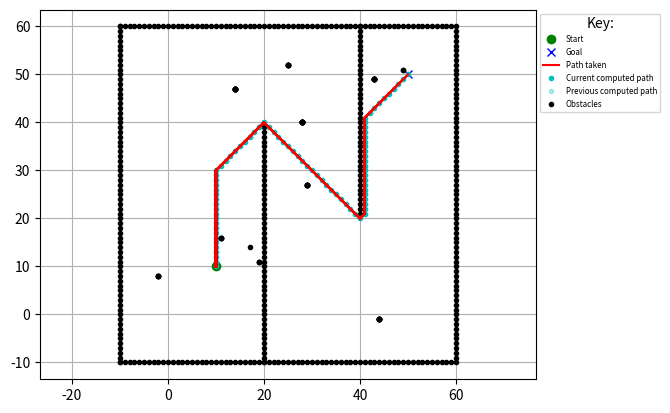

Reproduce this figure in Python.
import math
import matplotlib.pyplot as plt
import random
import numpy as np

show_animation = True
pause_time = 0.001
p_create_random_obstacle = 0.2 # Increased probability for random obstacles


class Node:
    def __init__(self, x: int = 0, y: int = 0, cost: float = 0.0):
        self.x = x
        self.y = y
        self.cost = cost


def add_coordinates(node1: Node, node2: Node):
    new_node = Node()
    new_node.x = node1.x + node2.x
    new_node.y = node1.y + node2.y
    new_node.cost = node1.cost + node2.cost
    return new_node


def compare_coordinates(node1: Node, node2: Node):
    return node1.x == node2.x and node1.y == node2.y


class DStarLite:

    # Please adjust the heuristic function (h) if you change the list of
    # possible motions
    motions = [
        Node(1, 0, 1),
        Node(0, 1, 1),
        Node(-1, 0, 1),
        Node(0, -1, 1),
        Node(1, 1, math.sqrt(2)),
        Node(1, -1, math.sqrt(2)),
        Node(-1, 1, math.sqrt(2)),
        Node(-1, -1, math.sqrt(2))
    ]

    def __init__(self, ox: list, oy: list):
        # Ensure that within the algorithm implementation all node coordinates
        # are indices in the grid and extend
        # from 0 to abs(<axis>_max - <axis>_min)
        self.x_min_world = int(min(ox))
        self.y_min_world = int(min(oy))
        self.x_max = int(abs(max(ox) - self.x_min_world))
        self.y_max = int(abs(max(oy) - self.y_min_world))
        self.obstacles = [Node(x - self.x_min_world, y - self.y_min_world)
                          for x, y in zip(ox, oy)]
        self.obstacles_xy = {(obstacle.x, obstacle.y) for obstacle in self.obstacles}
        self.start = Node(0, 0)
        self.goal = Node(0, 0)
        self.U = list()
        self.km = 0.0
        self.kold = 0.0
        self.rhs = self.create_grid(float("inf"))
        self.g = self.create_grid(float("inf"))
        self.detected_obstacles_xy: set[tuple[int, int]] = set()
        self.xy = np.empty((0, 2))
        if show_animation:
            self.detected_obstacles_for_plotting_x = list()
            self.detected_obstacles_for_plotting_y = list()
        self.initialized = False

    def create_grid(self, val: float):
        return np.full((self.x_max, self.y_max), val)

    def is_obstacle(self, node: Node):
        is_in_obstacles = (node.x, node.y) in self.obstacles_xy
        is_in_detected_obstacles = (node.x, node.y) in self.detected_obstacles_xy
        return is_in_obstacles or is_in_detected_obstacles

    def c(self, node1: Node, node2: Node):
        if self.is_obstacle(node2):
            # Attempting to move from or to an obstacle
            return math.inf
        new_node = Node(node1.x-node2.x, node1.y-node2.y)
        detected_motion = list(filter(lambda motion:
                                       compare_coordinates(motion, new_node),
                                       self.motions))
        return detected_motion[0].cost

    def h(self, s: Node):
        # Cannot use the 2nd euclidean norm as this might sometimes generate
        # heuristics that overestimate the cost, making them inadmissible,
        # due to rounding errors etc (when combined with calculate_key)
        # To be admissible heuristic should
        # never overestimate the cost of a move
        # hence not using the line below
        # return math.hypot(self.start.x - s.x, self.start.y - s.y)

        # Below is the same as 1; modify if you modify the cost of each move in
        # motion
        # return max(abs(self.start.x - s.x), abs(self.start.y - s.y))
        return 1

    def calculate_key(self, s: Node):
        return (min(self.g[s.x][s.y], self.rhs[s.x][s.y]) + self.h(s)
                + self.km, min(self.g[s.x][s.y], self.rhs[s.x][s.y]))

    def is_valid(self, node: Node):
        if 0 <= node.x < self.x_max and 0 <= node.y < self.y_max:
            return True
        return False

    def get_neighbours(self, u: Node):
        return [add_coordinates(u, motion) for motion in self.motions
                if self.is_valid(add_coordinates(u, motion))]

    def pred(self, u: Node):
        # Grid, so each vertex is connected to the ones around it
        return self.get_neighbours(u)

    def succ(self, u: Node):
        # Grid, so each vertex is connected to the ones around it
        return self.get_neighbours(u)

    def initialize(self, start: Node, goal: Node):
        self.start.x = start.x - self.x_min_world
        self.start.y = start.y - self.y_min_world
        self.goal.x = goal.x - self.x_min_world
        self.goal.y = goal.y - self.y_min_world
        if not self.initialized:
            self.initialized = True
            print('Initializing')
            self.U = list()
            self.km = 0.0
            self.rhs = self.create_grid(math.inf)
            self.g = self.create_grid(math.inf)
            self.rhs[self.goal.x][self.goal.y] = 0
            self.U.append((self.goal, self.calculate_key(self.goal)))
            self.detected_obstacles_xy = set()

    def update_vertex(self, u: Node):
        if not compare_coordinates(u, self.goal):
            self.rhs[u.x][u.y] = min([self.c(u, sprime) +
                                     self.g[sprime.x][sprime.y]
                                     for sprime in self.succ(u)])
        if any([compare_coordinates(u, node) for node, key in self.U]):
            self.U = [(node, key) for node, key in self.U
                      if not compare_coordinates(node, u)]
            self.U.sort(key=lambda x: x[1])
        if self.g[u.x][u.y] != self.rhs[u.x][u.y]:
            self.U.append((u, self.calculate_key(u)))
            self.U.sort(key=lambda x: x[1])

    def compare_keys(self, key_pair1: tuple[float, float],
                     key_pair2: tuple[float, float]):
        return key_pair1[0] < key_pair2[0] or \
               (key_pair1[0] == key_pair2[0] and key_pair1[1] < key_pair2[1])

    def compute_shortest_path(self):
        self.U.sort(key=lambda x: x[1])
        has_elements = len(self.U) > 0
        # The original code had an issue with `(self.g[u.x, u.y] > self.rhs[u.x, u.y]).any()` which is not needed here
        # since u.x and u.y will be single values, hence fixed this.
        while has_elements and self.compare_keys(self.U[0][1], self.calculate_key(self.start)) or \
                self.rhs[self.start.x][self.start.y] != self.g[self.start.x][self.start.y]:
            self.kold = self.U[0][1]
            u = self.U[0][0]
            self.U.pop(0)
            if self.compare_keys(self.kold, self.calculate_key(u)):
                self.U.append((u, self.calculate_key(u)))
                self.U.sort(key=lambda x: x[1])
            elif self.g[u.x][u.y] > self.rhs[u.x][u.y]:
                self.g[u.x][u.y] = self.rhs[u.x][u.y]
                for s in self.pred(u):
                    self.update_vertex(s)
            else:
                self.g[u.x][u.y] = math.inf
                for s in self.pred(u) + [u]:
                    self.update_vertex(s)
            self.U.sort(key=lambda x: x[1])
            has_elements = len(self.U) > 0


    def detect_changes(self):
        changed_vertices = list()
        if len(self.spoofed_obstacles) > 0:
            for spoofed_obstacle in self.spoofed_obstacles[0]:
                if compare_coordinates(spoofed_obstacle, self.start) or \
                   compare_coordinates(spoofed_obstacle, self.goal):
                    continue
                changed_vertices.append(spoofed_obstacle)
                self.detected_obstacles_xy.add((spoofed_obstacle.x, spoofed_obstacle.y))
                if show_animation:
                    self.detected_obstacles_for_plotting_x.append(
                        spoofed_obstacle.x + self.x_min_world)
                    self.detected_obstacles_for_plotting_y.append(
                        spoofed_obstacle.y + self.y_min_world)
                    plt.plot(self.detected_obstacles_for_plotting_x,
                             self.detected_obstacles_for_plotting_y, ".k")
                    plt.pause(pause_time)
            self.spoofed_obstacles.pop(0)

        # Allows random generation of obstacles
        random.seed()
        if random.random() < p_create_random_obstacle: # Changed from > 1 - p_create_random_obstacle
            x = random.randint(0, self.x_max - 1)
            y = random.randint(0, self.y_max - 1)
            new_obs = Node(x, y)
            if compare_coordinates(new_obs, self.start) or \
               compare_coordinates(new_obs, self.goal):
                return changed_vertices
            # Ensure the random obstacle isn't already a static obstacle
            if (x, y) not in self.obstacles_xy and (x, y) not in self.detected_obstacles_xy:
                changed_vertices.append(Node(x, y))
                self.detected_obstacles_xy.add((x, y))
                if show_animation:
                    self.detected_obstacles_for_plotting_x.append(x +
                                                                   self.x_min_world)
                    self.detected_obstacles_for_plotting_y.append(y +
                                                                   self.y_min_world)
                    plt.plot(self.detected_obstacles_for_plotting_x,
                             self.detected_obstacles_for_plotting_y, ".k")
                    plt.pause(pause_time)
        return changed_vertices

    def compute_current_path(self):
        path = list()
        current_point = Node(self.start.x, self.start.y)
        while not compare_coordinates(current_point, self.goal):
            path.append(current_point)
            # Find the successor with the minimum cost
            successors = self.succ(current_point)
            if not successors:  # No successors, path blocked
                return []
            
            min_cost_sprime = None
            min_total_cost = math.inf
            
            for sprime in successors:
                cost = self.c(current_point, sprime) + self.g[sprime.x][sprime.y]
                if cost < min_total_cost:
                    min_total_cost = cost
                    min_cost_sprime = sprime
            
            if min_cost_sprime is None or min_total_cost == math.inf:
                # If no valid path to a successor, or all are infinite cost
                return [] # Indicates a blocked path

            current_point = min_cost_sprime

        path.append(self.goal)
        return path

    def compare_paths(self, path1: list, path2: list):
        if len(path1) != len(path2):
            return False
        for node1, node2 in zip(path1, path2):
            if not compare_coordinates(node1, node2):
                return False
        return True

    def display_path(self, path: list, colour: str, alpha: float = 1.0):
        px = [(node.x + self.x_min_world) for node in path]
        py = [(node.y + self.y_min_world) for node in path]
        drawing = plt.plot(px, py, colour, alpha=alpha)
        plt.pause(pause_time)
        return drawing

    def main(self, start: Node, goal: Node,
             spoofed_ox: list, spoofed_oy: list):
        self.spoofed_obstacles = [[Node(x - self.x_min_world,
                                        y - self.y_min_world)
                                   for x, y in zip(rowx, rowy)]
                                   for rowx, rowy in zip(spoofed_ox, spoofed_oy)
                                  ]
        pathx = []
        pathy = []
        self.initialize(start, goal)
        last = self.start
        self.compute_shortest_path()
        pathx.append(self.start.x + self.x_min_world)
        pathy.append(self.start.y + self.y_min_world)

        if show_animation:
            current_path = self.compute_current_path()
            if not current_path: # Handle initial blocked path
                print("No initial path possible")
                return False, pathx, pathy

            previous_path = current_path.copy()
            previous_path_image = self.display_path(previous_path, ".c",
                                                    alpha=0.3)
            current_path_image = self.display_path(current_path, ".c")

        while not compare_coordinates(self.goal, self.start):
            if self.g[self.start.x][self.start.y] == math.inf:
                print("No path possible")
                return False, pathx, pathy
            
            # Move to the next node on the current path
            successors = self.succ(self.start)
            if not successors: # Agent is stuck
                print("Agent is stuck, no valid successors.")
                return False, pathx, pathy

            next_node = None
            min_cost = math.inf
            for sprime in successors:
                cost = self.c(self.start, sprime) + self.g[sprime.x][sprime.y]
                if cost < min_cost:
                    min_cost = cost
                    next_node = sprime
            
            if next_node is None: # Should ideally not happen if g-values are correct
                print("Could not determine next step on path.")
                return False, pathx, pathy

            self.start = next_node
            
            pathx.append(self.start.x + self.x_min_world)
            pathy.append(self.start.y + self.y_min_world)
            if show_animation:
                # Only pop if current_path is not empty and we successfully moved
                if current_path:
                    current_path.pop(0) 
                plt.plot(pathx, pathy, "-r")
                plt.pause(pause_time)
            
            changed_vertices = self.detect_changes()
            if len(changed_vertices) != 0:
                print("New obstacle detected")
                self.km += self.h(last)
                last = self.start
                for u in changed_vertices:
                    if compare_coordinates(u, self.start):
                        continue
                    self.rhs[u.x][u.y] = math.inf
                    self.g[u.x][u.y] = math.inf
                    self.update_vertex(u)
                self.compute_shortest_path()

                if show_animation:
                    new_path = self.compute_current_path()
                    if new_path: # Only update if a new path is found
                        if not self.compare_paths(current_path, new_path):
                            current_path_image[0].remove()
                            previous_path_image[0].remove()
                            previous_path = current_path.copy()
                            current_path = new_path.copy()
                            previous_path_image = self.display_path(previous_path,
                                                                    ".c",
                                                                    alpha=0.3)
                            current_path_image = self.display_path(current_path,
                                                                    ".c")
                            plt.pause(pause_time)
                    else:
                        print("Path blocked after new obstacle detection, no new path found.")
                        # Clear existing path drawings if no new path can be found
                        if current_path_image:
                            current_path_image[0].remove()
                        if previous_path_image:
                            previous_path_image[0].remove()


        print("Path found")
        return True, pathx, pathy


def main():

    # start and goal position
    sx = 10  # [m]
    sy = 10  # [m]
    gx = 50  # [m]
    gy = 50  # [m]

    # set obstacle positions
    ox, oy = [], []
    for i in range(-10, 60):
        ox.append(i)
        oy.append(-10.0)
    for i in range(-10, 60):
        ox.append(60.0)
        oy.append(i)
    for i in range(-10, 61):
        ox.append(i)
        oy.append(60.0)
    for i in range(-10, 61):
        ox.append(-10.0)
        oy.append(i)
    for i in range(-10, 40):
        ox.append(20.0)
        oy.append(i)
    for i in range(0, 40):
        ox.append(40.0)
        oy.append(60.0 - i)

    if show_animation:
        plt.plot(ox, oy, ".k")
        plt.plot(sx, sy, "og")
        plt.plot(gx, gy, "xb")
        plt.grid(True)
        plt.axis("equal")
        label_column = ['Start', 'Goal', 'Path taken',
                        'Current computed path', 'Previous computed path',
                        'Obstacles']
        columns = [plt.plot([], [], symbol, color=colour, alpha=alpha)[0]
                   for symbol, colour, alpha in [['o', 'g', 1],
                                                  ['x', 'b', 1],
                                                  ['-', 'r', 1],
                                                  ['.', 'c', 1],
                                                  ['.', 'c', 0.3],
                                                  ['.', 'k', 1]]]
        plt.legend(columns, label_column, bbox_to_anchor=(1, 1), title="Key:",
                   fontsize="xx-small")
        plt.plot()
        plt.show(block=False) # Changed to non-blocking show to allow animation updates


    # Removed or commented out spoofed_ox and spoofed_oy to allow random obstacles
    spoofed_ox = [[]] # Keep empty lists to maintain the structure of the function call
    spoofed_oy = [[]]

    dstarlite = DStarLite(ox, oy)
    path_found, final_pathx, final_pathy = dstarlite.main(Node(x=sx, y=sy), Node(x=gx, y=gy),
                     spoofed_ox=spoofed_ox, spoofed_oy=spoofed_oy)

    if show_animation and path_found:
        plt.plot(final_pathx, final_pathy, "-r") # Plot the final path
        plt.show() # Keep the plot open at the end

if __name__ == "__main__":
    main()